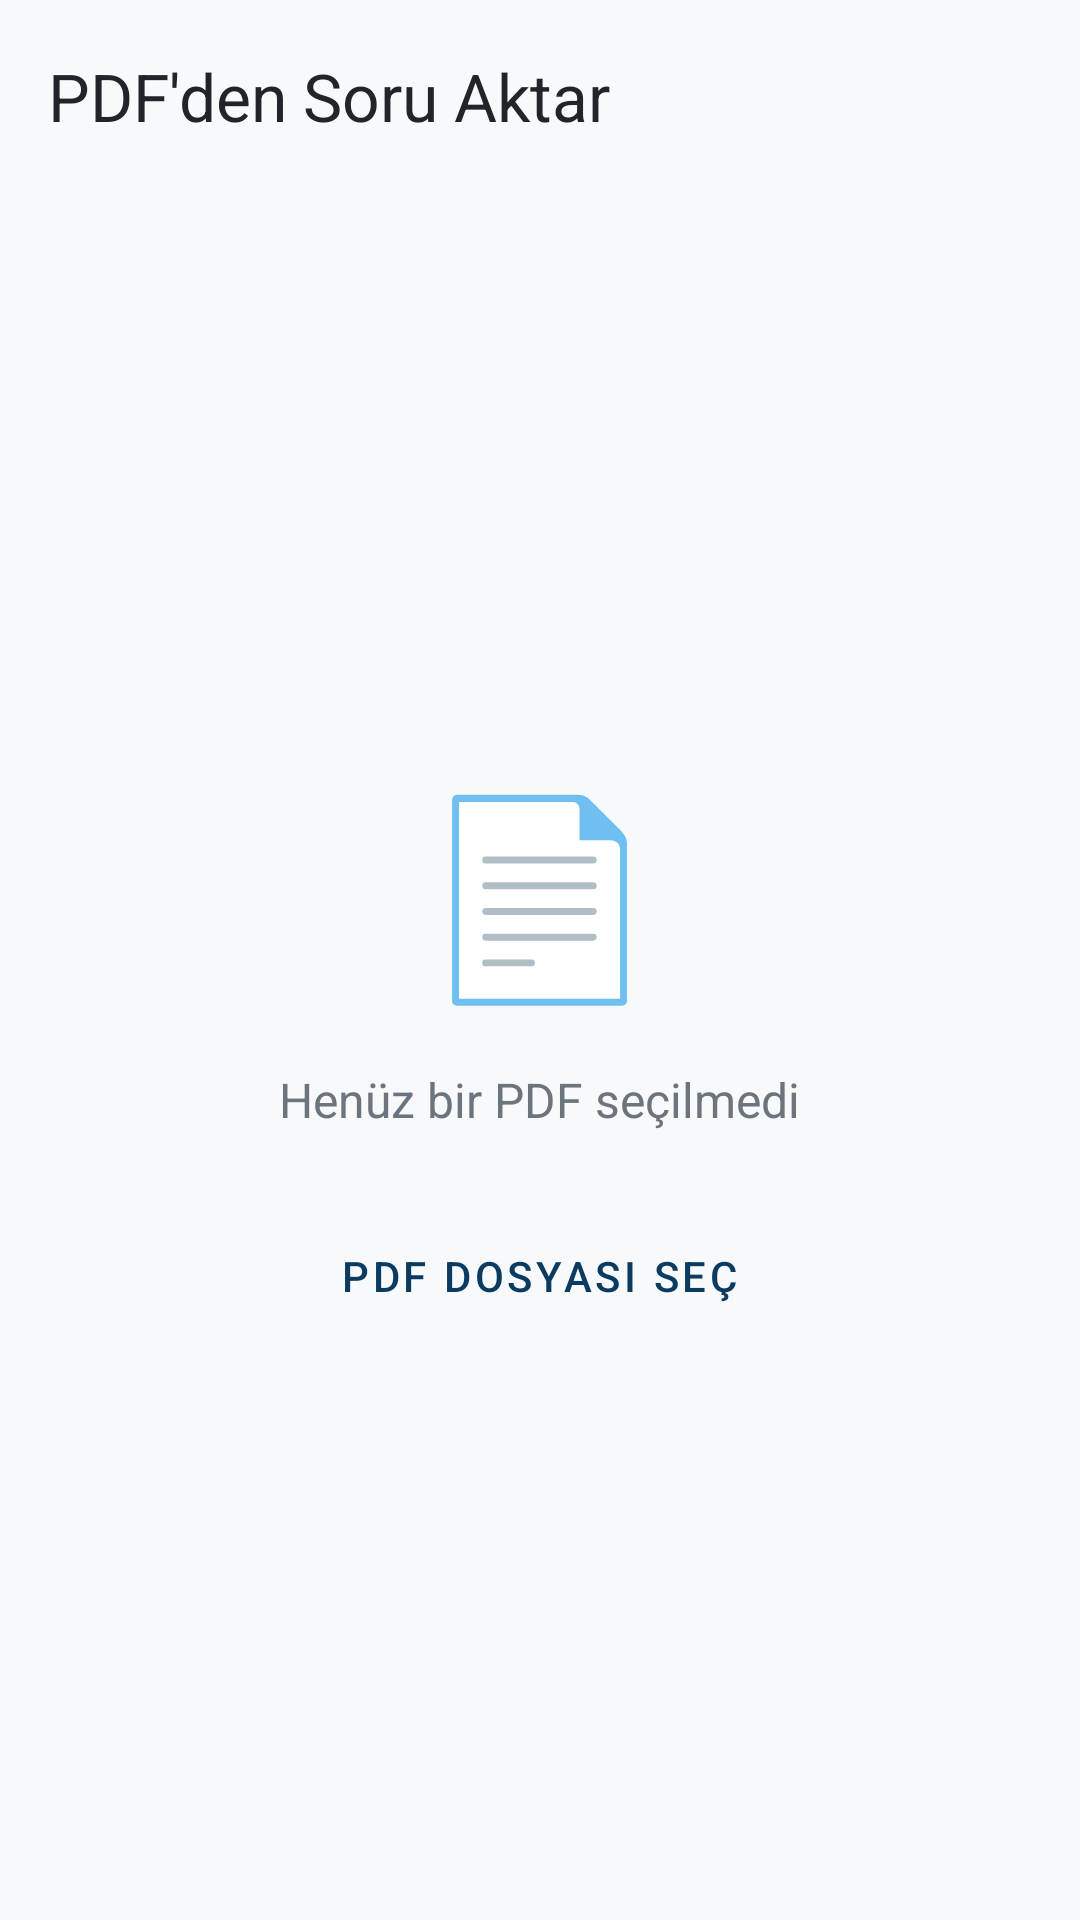

Android layout source for this screen:
<!-- AndroidManifest.xml: activity theme Theme.DSP -->
<!-- res/layout/activity_pdf_secici.xml -->
<?xml version="1.0" encoding="utf-8"?>
<LinearLayout xmlns:android="http://schemas.android.com/apk/res/android"
    xmlns:app="http://schemas.android.com/apk/res-auto"
    android:layout_width="match_parent"
    android:layout_height="match_parent"
    android:orientation="vertical"
    android:background="?android:attr/colorBackground">

    <com.google.android.material.appbar.AppBarLayout
        android:layout_width="match_parent"
        android:layout_height="wrap_content"
        android:background="@android:color/transparent"
        app:elevation="0dp">

        <androidx.appcompat.widget.Toolbar
            android:id="@+id/toolbar"
            android:layout_width="match_parent"
            android:layout_height="?attr/actionBarSize"
            app:title="PDF'den Soru Aktar"
            app:titleTextColor="?android:attr/textColorPrimary" />
    </com.google.android.material.appbar.AppBarLayout>

    <FrameLayout
        android:layout_width="match_parent"
        android:layout_height="0dp"
        android:layout_weight="1">

        <androidx.recyclerview.widget.RecyclerView
            android:id="@+id/rvPdfPages"
            android:layout_width="match_parent"
            android:layout_height="match_parent"
            android:padding="8dp"
            android:clipToPadding="false" />

        <LinearLayout
            android:id="@+id/emptyState"
            android:layout_width="wrap_content"
            android:layout_height="wrap_content"
            android:layout_gravity="center"
            android:gravity="center"
            android:orientation="vertical"
            android:visibility="visible">

            <TextView
                android:layout_width="wrap_content"
                android:layout_height="wrap_content"
                android:text="📄"
                android:textSize="64sp" />

            <TextView
                android:layout_width="wrap_content"
                android:layout_height="wrap_content"
                android:layout_marginTop="16dp"
                android:text="Henüz bir PDF seçilmedi"
                android:textColor="?android:attr/textColorSecondary"
                android:textSize="16sp" />

            <Button
                android:id="@+id/btnSelectPdf"
                style="@style/Widget.MaterialComponents.Button.OutlinedButton"
                android:layout_width="wrap_content"
                android:layout_height="wrap_content"
                android:layout_marginTop="24dp"
                android:text="PDF DOSYASI SEÇ"
                app:cornerRadius="32dp"
                app:strokeWidth="1.5dp" />
        </LinearLayout>

        <ProgressBar
            android:id="@+id/progressBar"
            android:layout_width="wrap_content"
            android:layout_height="wrap_content"
            android:layout_gravity="center"
            android:visibility="gone" />
        <com.google.android.material.floatingactionbutton.ExtendedFloatingActionButton
            android:id="@+id/btnProcessSelected"
            android:layout_width="wrap_content"
            android:layout_height="wrap_content"
            android:layout_gravity="bottom|center_horizontal"
            android:layout_marginBottom="24dp"
            android:text="Seçilen Sayfaları Aktar"
            android:textColor="@android:color/white"
            app:icon="@drawable/ic_check"
            app:iconTint="@android:color/white"
            android:visibility="gone"
            app:backgroundTint="?attr/colorPrimary" />
    </FrameLayout>

</LinearLayout>
<!-- resources referenced by this layout -->
<resources>
  <!-- drawable ic_check (drawable) -->
  <vector xmlns:android="http://schemas.android.com/apk/res/android"
      android:width="24dp"
      android:height="24dp"
      android:viewportWidth="24"
      android:viewportHeight="24">
      <path
          android:fillColor="#10B981"
          android:pathData="M9,16.17L4.83,12l-1.42,1.41L9,19 21,7l-1.41,-1.41L9,16.17z" />
  </vector>
  <color name="primary">#0B3B60</color>
  <color name="primary_dark">#07273F</color>
  <color name="accent">#E9C46A</color>
  <color name="background_light">#F8F9FA</color>
  <color name="surface_light">#FFFFFF</color>
  <color name="text_light">#212529</color>
  <color name="text_secondary_light">#6C757D</color>
  <style name="Theme.DSP.AlertDialog" parent="ThemeOverlay.Material3.MaterialAlertDialog">
          <item name="materialAlertDialogTitleTextStyle">@style/TextStyle.DSP.Dialog.Title</item>
          <item name="materialAlertDialogBodyTextStyle">@style/TextStyle.DSP.Dialog.Body</item>
          <item name="shapeAppearance">@style/ShapeAppearance.App.MediumComponent</item>
          <item name="colorSurface">@color/surface_light</item>
          <item name="colorOnSurface">@color/text_light</item>
          <item name="buttonBarPositiveButtonStyle">@style/Widget.DSP.Button.Dialog</item>
          <item name="buttonBarNegativeButtonStyle">@style/Widget.DSP.Button.Dialog</item>
      </style>
  <style name="Widget.DSP.TextInputLayout.OutlinedBox" parent="Widget.Material3.TextInputLayout.OutlinedBox">
          <item name="boxStrokeColor">@color/accent</item>
          <item name="boxStrokeWidth">2dp</item>
          <item name="hintTextColor">@color/accent</item>
          <item name="android:textColorHint">@color/accent</item>
          <item name="boxCornerRadiusTopStart">12dp</item>
          <item name="boxCornerRadiusTopEnd">12dp</item>
          <item name="boxCornerRadiusBottomStart">12dp</item>
          <item name="boxCornerRadiusBottomEnd">12dp</item>
      </style>
  <style name="Widget.DSP.Button.Outlined" parent="Widget.Material3.Button.OutlinedButton">
          <item name="android:minHeight">64dp</item>
          <item name="cornerRadius">32dp</item>
          <item name="strokeColor">@color/accent</item>
          <item name="strokeWidth">1.5dp</item>
          <item name="android:textColor">@color/accent</item>
          <item name="android:textStyle">bold</item>
          <item name="android:textSize">15sp</item>
          <item name="android:textAllCaps">true</item>
          <item name="android:letterSpacing">0.12</item>
      </style>
  <style name="TextStyle.DSP.Dialog.Title" parent="TextAppearance.Material3.HeadlineSmall">
          <item name="android:layout_width">match_parent</item>
          <item name="android:layout_height">wrap_content</item>
          <item name="android:textColor">@color/accent</item>
          <item name="android:textStyle">bold</item>
      </style>
  <style name="TextStyle.DSP.Dialog.Body" parent="TextAppearance.Material3.BodyMedium">
          <item name="android:layout_width">match_parent</item>
          <item name="android:layout_height">wrap_content</item>
          <item name="android:textColor">@color/text_light</item>
      </style>
  <style name="ShapeAppearance.App.MediumComponent" parent="ShapeAppearance.Material3.MediumComponent">
          <item name="cornerSize">32dp</item>
      </style>
  <style name="Widget.DSP.Button.Dialog" parent="Widget.Material3.Button.TextButton.Dialog">
          <item name="android:layout_width">wrap_content</item>
          <item name="android:layout_height">wrap_content</item>
          <item name="android:textColor">@color/accent</item>
          <item name="android:textStyle">bold</item>
      </style>
</resources>
